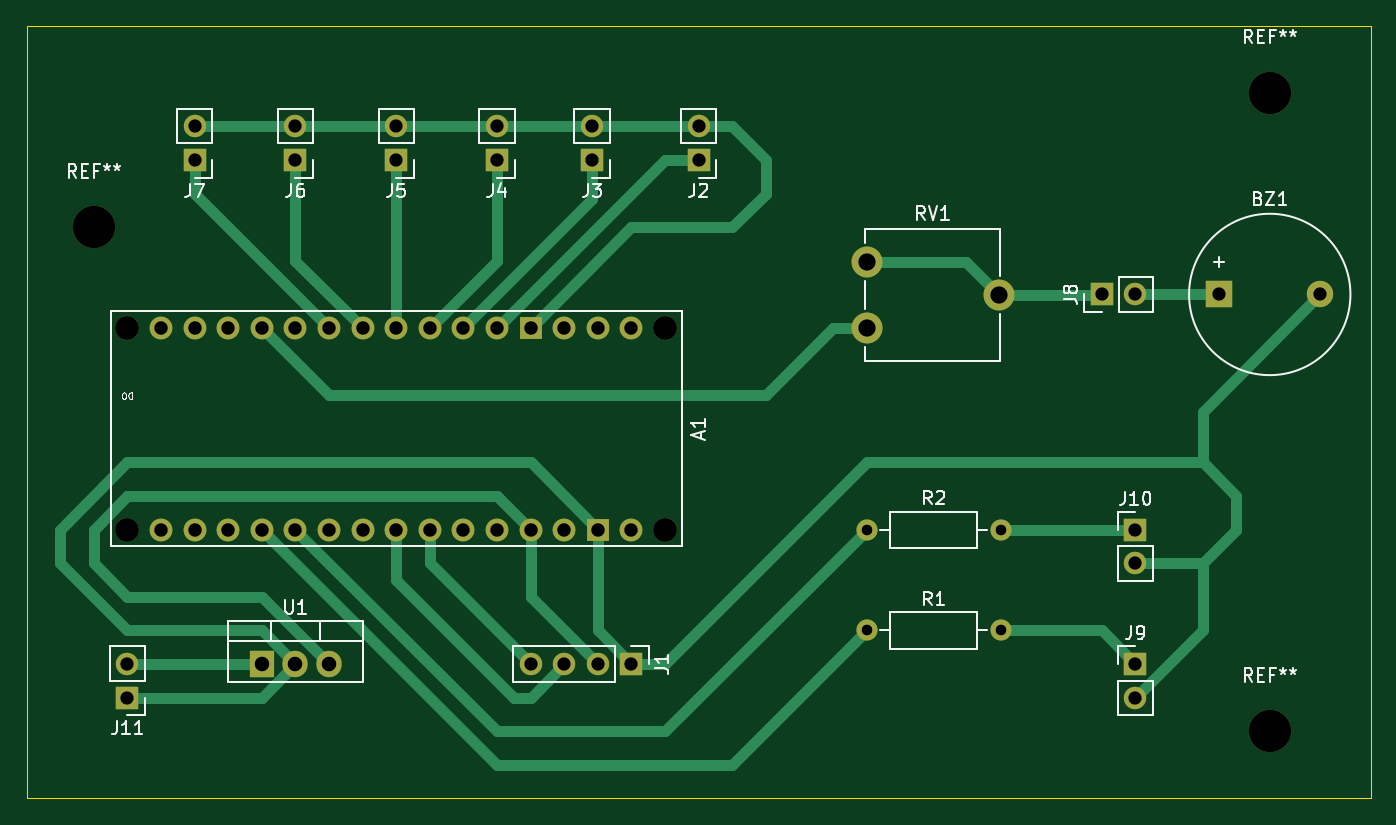
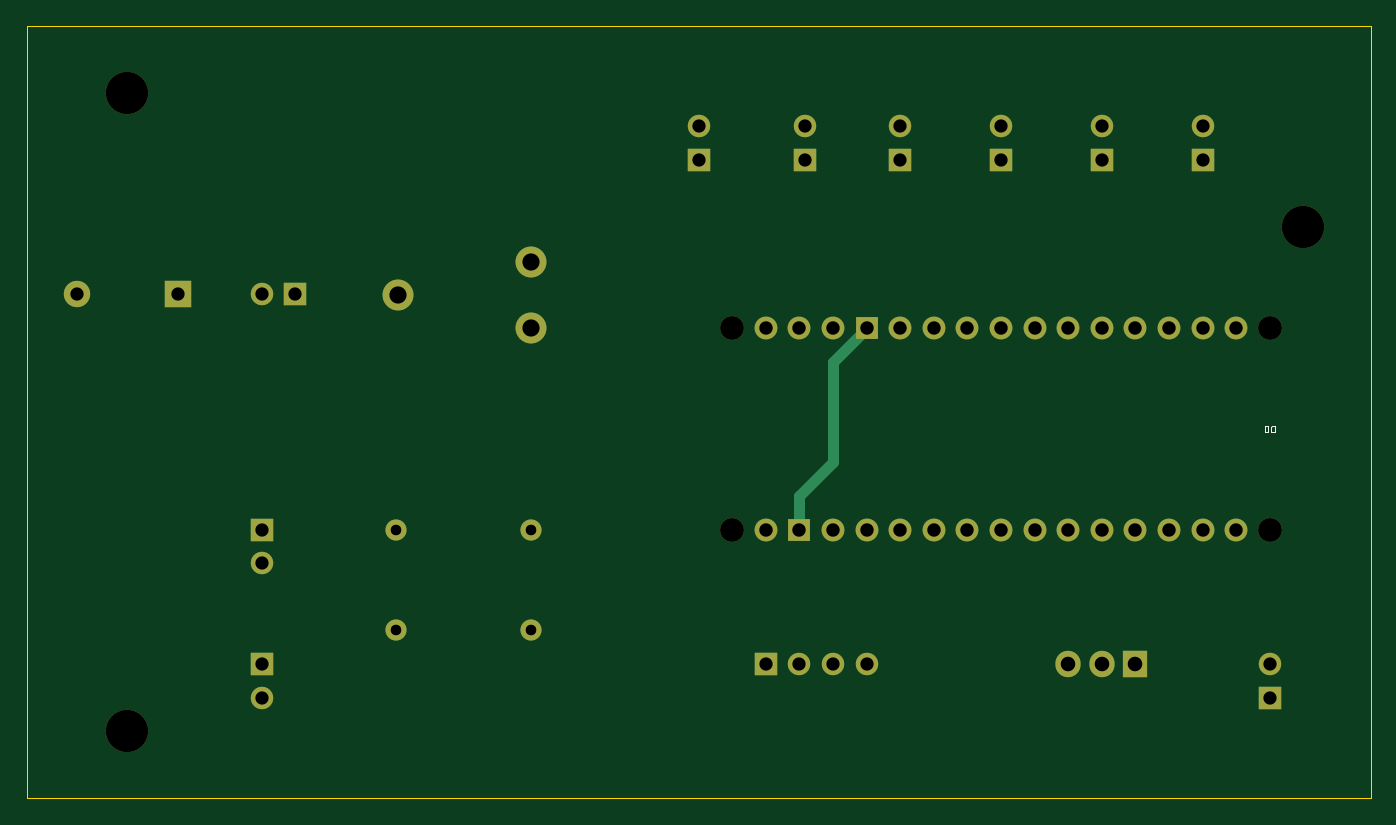
Circuit board: 13 layer files. Board 101.6 x 58.4 mm.
- bottom_copper: PCB-B_Cu.gbr (5920 bytes)
- bottom_mask: PCB-B_Mask.gbr (3169 bytes)
- paste: PCB-B_Paste.gbr (446 bytes)
- bottom_silk: PCB-B_Silkscreen.gbr (2135 bytes)
- outline: PCB-Edge_Cuts.gbr (680 bytes)
- top_copper: PCB-F_Cu.gbr (10070 bytes)
- top_mask: PCB-F_Mask.gbr (3169 bytes)
- paste: PCB-F_Paste.gbr (446 bytes)
- top_silk: PCB-F_Silkscreen.gbr (27623 bytes)
- inner_copper: PCB-In1_Cu.gbr (4617 bytes)
- inner_copper: PCB-In2_Cu.gbr (4617 bytes)
- drill: PCB-NPTH.drl (468 bytes)
- drill: PCB-PTH.drl (1250 bytes)

=== bottom_copper: PCB-B_Cu.gbr (5920 bytes, source omitted) ===
=== bottom_mask: PCB-B_Mask.gbr ===
%TF.GenerationSoftware,KiCad,Pcbnew,7.0.7*%
%TF.CreationDate,2023-09-11T15:30:13+03:00*%
%TF.ProjectId,PCB,5043422e-6b69-4636-9164-5f7063625858,rev?*%
%TF.SameCoordinates,Original*%
%TF.FileFunction,Soldermask,Bot*%
%TF.FilePolarity,Negative*%
%FSLAX46Y46*%
G04 Gerber Fmt 4.6, Leading zero omitted, Abs format (unit mm)*
G04 Created by KiCad (PCBNEW 7.0.7) date 2023-09-11 15:30:13*
%MOMM*%
%LPD*%
G01*
G04 APERTURE LIST*
%ADD10C,3.200000*%
%ADD11C,1.800000*%
%ADD12C,1.727200*%
%ADD13R,1.727200X1.727200*%
%ADD14O,1.905000X2.000000*%
%ADD15R,1.905000X2.000000*%
%ADD16C,2.340000*%
%ADD17O,1.600000X1.600000*%
%ADD18C,1.600000*%
%ADD19R,1.700000X1.700000*%
%ADD20O,1.700000X1.700000*%
%ADD21R,2.000000X2.000000*%
%ADD22C,2.000000*%
G04 APERTURE END LIST*
D10*
%TO.C,REF\u002A\u002A*%
X109220000Y-86360000D03*
%TD*%
%TO.C,REF\u002A\u002A*%
X198120000Y-124460000D03*
%TD*%
%TO.C,REF\u002A\u002A*%
X198120000Y-76200000D03*
%TD*%
D11*
%TO.C,A1*%
X111760000Y-93980000D03*
X152400000Y-109220000D03*
X111760000Y-109220000D03*
X152400000Y-93980000D03*
D12*
X116840000Y-109220000D03*
X142240000Y-109220000D03*
X121920000Y-109220000D03*
X124460000Y-109220000D03*
X127000000Y-109220000D03*
X129540000Y-109220000D03*
X132080000Y-109220000D03*
X134620000Y-109220000D03*
X137160000Y-109220000D03*
X139700000Y-109220000D03*
X119380000Y-109220000D03*
X147320000Y-93980000D03*
X149860000Y-93980000D03*
X139700000Y-93980000D03*
X137160000Y-93980000D03*
X134620000Y-93980000D03*
X132080000Y-93980000D03*
X129540000Y-93980000D03*
X127000000Y-93980000D03*
X124460000Y-93980000D03*
X121920000Y-93980000D03*
X119380000Y-93980000D03*
X116840000Y-93980000D03*
X114300000Y-93980000D03*
X114300000Y-109220000D03*
D13*
X142240000Y-93980000D03*
X147320000Y-109220000D03*
D12*
X144780000Y-93980000D03*
X144780000Y-109220000D03*
X149860000Y-109220000D03*
%TD*%
D14*
%TO.C,U1*%
X127000000Y-119380000D03*
X124460000Y-119380000D03*
D15*
X121920000Y-119380000D03*
%TD*%
D16*
%TO.C,RV1*%
X167640000Y-93980000D03*
X177640000Y-91480000D03*
X167640000Y-88980000D03*
%TD*%
D17*
%TO.C,R2*%
X177800000Y-109220000D03*
D18*
X167640000Y-109220000D03*
%TD*%
D17*
%TO.C,R1*%
X177800000Y-116840000D03*
D18*
X167640000Y-116840000D03*
%TD*%
D19*
%TO.C,J11*%
X111760000Y-121920000D03*
D20*
X111760000Y-119380000D03*
%TD*%
D19*
%TO.C,J10*%
X187960000Y-109220000D03*
D20*
X187960000Y-111760000D03*
%TD*%
D19*
%TO.C,J9*%
X187960000Y-119380000D03*
D20*
X187960000Y-121920000D03*
%TD*%
%TO.C,J8*%
X187960000Y-91440000D03*
D19*
X185420000Y-91440000D03*
%TD*%
%TO.C,J7*%
X116840000Y-81280000D03*
D20*
X116840000Y-78740000D03*
%TD*%
D19*
%TO.C,J6*%
X124460000Y-81280000D03*
D20*
X124460000Y-78740000D03*
%TD*%
D19*
%TO.C,J5*%
X132080000Y-81280000D03*
D20*
X132080000Y-78740000D03*
%TD*%
%TO.C,J4*%
X139700000Y-78740000D03*
D19*
X139700000Y-81280000D03*
%TD*%
D20*
%TO.C,J3*%
X146890000Y-78740000D03*
D19*
X146890000Y-81280000D03*
%TD*%
D20*
%TO.C,J2*%
X154940000Y-78740000D03*
D19*
X154940000Y-81280000D03*
%TD*%
D21*
%TO.C,BZ1*%
X194320000Y-91440000D03*
D22*
X201920000Y-91440000D03*
%TD*%
D19*
%TO.C,J1*%
X149860000Y-119380000D03*
D20*
X147320000Y-119380000D03*
X144780000Y-119380000D03*
X142240000Y-119380000D03*
%TD*%
M02*

=== paste: PCB-B_Paste.gbr ===
%TF.GenerationSoftware,KiCad,Pcbnew,7.0.7*%
%TF.CreationDate,2023-09-11T15:30:13+03:00*%
%TF.ProjectId,PCB,5043422e-6b69-4636-9164-5f7063625858,rev?*%
%TF.SameCoordinates,Original*%
%TF.FileFunction,Paste,Bot*%
%TF.FilePolarity,Positive*%
%FSLAX46Y46*%
G04 Gerber Fmt 4.6, Leading zero omitted, Abs format (unit mm)*
G04 Created by KiCad (PCBNEW 7.0.7) date 2023-09-11 15:30:13*
%MOMM*%
%LPD*%
G01*
G04 APERTURE LIST*
G04 APERTURE END LIST*
M02*

=== bottom_silk: PCB-B_Silkscreen.gbr ===
%TF.GenerationSoftware,KiCad,Pcbnew,7.0.7*%
%TF.CreationDate,2023-09-11T15:30:13+03:00*%
%TF.ProjectId,PCB,5043422e-6b69-4636-9164-5f7063625858,rev?*%
%TF.SameCoordinates,Original*%
%TF.FileFunction,Legend,Bot*%
%TF.FilePolarity,Positive*%
%FSLAX46Y46*%
G04 Gerber Fmt 4.6, Leading zero omitted, Abs format (unit mm)*
G04 Created by KiCad (PCBNEW 7.0.7) date 2023-09-11 15:30:13*
%MOMM*%
%LPD*%
G01*
G04 APERTURE LIST*
%ADD10C,0.075000*%
G04 APERTURE END LIST*
D10*
X111390952Y-101372590D02*
X111390952Y-101872590D01*
X111390952Y-101872590D02*
X111510000Y-101872590D01*
X111510000Y-101872590D02*
X111581428Y-101848780D01*
X111581428Y-101848780D02*
X111629047Y-101801161D01*
X111629047Y-101801161D02*
X111652857Y-101753542D01*
X111652857Y-101753542D02*
X111676666Y-101658304D01*
X111676666Y-101658304D02*
X111676666Y-101586876D01*
X111676666Y-101586876D02*
X111652857Y-101491638D01*
X111652857Y-101491638D02*
X111629047Y-101444019D01*
X111629047Y-101444019D02*
X111581428Y-101396400D01*
X111581428Y-101396400D02*
X111510000Y-101372590D01*
X111510000Y-101372590D02*
X111390952Y-101372590D01*
X111986190Y-101872590D02*
X112033809Y-101872590D01*
X112033809Y-101872590D02*
X112081428Y-101848780D01*
X112081428Y-101848780D02*
X112105238Y-101824971D01*
X112105238Y-101824971D02*
X112129047Y-101777352D01*
X112129047Y-101777352D02*
X112152857Y-101682114D01*
X112152857Y-101682114D02*
X112152857Y-101563066D01*
X112152857Y-101563066D02*
X112129047Y-101467828D01*
X112129047Y-101467828D02*
X112105238Y-101420209D01*
X112105238Y-101420209D02*
X112081428Y-101396400D01*
X112081428Y-101396400D02*
X112033809Y-101372590D01*
X112033809Y-101372590D02*
X111986190Y-101372590D01*
X111986190Y-101372590D02*
X111938571Y-101396400D01*
X111938571Y-101396400D02*
X111914762Y-101420209D01*
X111914762Y-101420209D02*
X111890952Y-101467828D01*
X111890952Y-101467828D02*
X111867143Y-101563066D01*
X111867143Y-101563066D02*
X111867143Y-101682114D01*
X111867143Y-101682114D02*
X111890952Y-101777352D01*
X111890952Y-101777352D02*
X111914762Y-101824971D01*
X111914762Y-101824971D02*
X111938571Y-101848780D01*
X111938571Y-101848780D02*
X111986190Y-101872590D01*
M02*

=== outline: PCB-Edge_Cuts.gbr ===
%TF.GenerationSoftware,KiCad,Pcbnew,7.0.7*%
%TF.CreationDate,2023-09-11T15:30:13+03:00*%
%TF.ProjectId,PCB,5043422e-6b69-4636-9164-5f7063625858,rev?*%
%TF.SameCoordinates,Original*%
%TF.FileFunction,Profile,NP*%
%FSLAX46Y46*%
G04 Gerber Fmt 4.6, Leading zero omitted, Abs format (unit mm)*
G04 Created by KiCad (PCBNEW 7.0.7) date 2023-09-11 15:30:13*
%MOMM*%
%LPD*%
G01*
G04 APERTURE LIST*
%TA.AperFunction,Profile*%
%ADD10C,0.100000*%
%TD*%
G04 APERTURE END LIST*
D10*
X205740000Y-71120000D02*
X104140000Y-71120000D01*
X205740000Y-129540000D02*
X205740000Y-71120000D01*
X104140000Y-129540000D02*
X205740000Y-129540000D01*
X104140000Y-71120000D02*
X104140000Y-129540000D01*
M02*

=== top_copper: PCB-F_Cu.gbr (10070 bytes, source omitted) ===
=== top_mask: PCB-F_Mask.gbr ===
%TF.GenerationSoftware,KiCad,Pcbnew,7.0.7*%
%TF.CreationDate,2023-09-11T15:30:13+03:00*%
%TF.ProjectId,PCB,5043422e-6b69-4636-9164-5f7063625858,rev?*%
%TF.SameCoordinates,Original*%
%TF.FileFunction,Soldermask,Top*%
%TF.FilePolarity,Negative*%
%FSLAX46Y46*%
G04 Gerber Fmt 4.6, Leading zero omitted, Abs format (unit mm)*
G04 Created by KiCad (PCBNEW 7.0.7) date 2023-09-11 15:30:13*
%MOMM*%
%LPD*%
G01*
G04 APERTURE LIST*
%ADD10C,3.200000*%
%ADD11C,1.800000*%
%ADD12C,1.727200*%
%ADD13R,1.727200X1.727200*%
%ADD14O,1.905000X2.000000*%
%ADD15R,1.905000X2.000000*%
%ADD16C,2.340000*%
%ADD17O,1.600000X1.600000*%
%ADD18C,1.600000*%
%ADD19R,1.700000X1.700000*%
%ADD20O,1.700000X1.700000*%
%ADD21R,2.000000X2.000000*%
%ADD22C,2.000000*%
G04 APERTURE END LIST*
D10*
%TO.C,REF\u002A\u002A*%
X109220000Y-86360000D03*
%TD*%
%TO.C,REF\u002A\u002A*%
X198120000Y-124460000D03*
%TD*%
%TO.C,REF\u002A\u002A*%
X198120000Y-76200000D03*
%TD*%
D11*
%TO.C,A1*%
X111760000Y-93980000D03*
X152400000Y-109220000D03*
X111760000Y-109220000D03*
X152400000Y-93980000D03*
D12*
X116840000Y-109220000D03*
X142240000Y-109220000D03*
X121920000Y-109220000D03*
X124460000Y-109220000D03*
X127000000Y-109220000D03*
X129540000Y-109220000D03*
X132080000Y-109220000D03*
X134620000Y-109220000D03*
X137160000Y-109220000D03*
X139700000Y-109220000D03*
X119380000Y-109220000D03*
X147320000Y-93980000D03*
X149860000Y-93980000D03*
X139700000Y-93980000D03*
X137160000Y-93980000D03*
X134620000Y-93980000D03*
X132080000Y-93980000D03*
X129540000Y-93980000D03*
X127000000Y-93980000D03*
X124460000Y-93980000D03*
X121920000Y-93980000D03*
X119380000Y-93980000D03*
X116840000Y-93980000D03*
X114300000Y-93980000D03*
X114300000Y-109220000D03*
D13*
X142240000Y-93980000D03*
X147320000Y-109220000D03*
D12*
X144780000Y-93980000D03*
X144780000Y-109220000D03*
X149860000Y-109220000D03*
%TD*%
D14*
%TO.C,U1*%
X127000000Y-119380000D03*
X124460000Y-119380000D03*
D15*
X121920000Y-119380000D03*
%TD*%
D16*
%TO.C,RV1*%
X167640000Y-93980000D03*
X177640000Y-91480000D03*
X167640000Y-88980000D03*
%TD*%
D17*
%TO.C,R2*%
X177800000Y-109220000D03*
D18*
X167640000Y-109220000D03*
%TD*%
D17*
%TO.C,R1*%
X177800000Y-116840000D03*
D18*
X167640000Y-116840000D03*
%TD*%
D19*
%TO.C,J11*%
X111760000Y-121920000D03*
D20*
X111760000Y-119380000D03*
%TD*%
D19*
%TO.C,J10*%
X187960000Y-109220000D03*
D20*
X187960000Y-111760000D03*
%TD*%
D19*
%TO.C,J9*%
X187960000Y-119380000D03*
D20*
X187960000Y-121920000D03*
%TD*%
%TO.C,J8*%
X187960000Y-91440000D03*
D19*
X185420000Y-91440000D03*
%TD*%
%TO.C,J7*%
X116840000Y-81280000D03*
D20*
X116840000Y-78740000D03*
%TD*%
D19*
%TO.C,J6*%
X124460000Y-81280000D03*
D20*
X124460000Y-78740000D03*
%TD*%
D19*
%TO.C,J5*%
X132080000Y-81280000D03*
D20*
X132080000Y-78740000D03*
%TD*%
%TO.C,J4*%
X139700000Y-78740000D03*
D19*
X139700000Y-81280000D03*
%TD*%
D20*
%TO.C,J3*%
X146890000Y-78740000D03*
D19*
X146890000Y-81280000D03*
%TD*%
D20*
%TO.C,J2*%
X154940000Y-78740000D03*
D19*
X154940000Y-81280000D03*
%TD*%
D21*
%TO.C,BZ1*%
X194320000Y-91440000D03*
D22*
X201920000Y-91440000D03*
%TD*%
D19*
%TO.C,J1*%
X149860000Y-119380000D03*
D20*
X147320000Y-119380000D03*
X144780000Y-119380000D03*
X142240000Y-119380000D03*
%TD*%
M02*

=== paste: PCB-F_Paste.gbr ===
%TF.GenerationSoftware,KiCad,Pcbnew,7.0.7*%
%TF.CreationDate,2023-09-11T15:30:13+03:00*%
%TF.ProjectId,PCB,5043422e-6b69-4636-9164-5f7063625858,rev?*%
%TF.SameCoordinates,Original*%
%TF.FileFunction,Paste,Top*%
%TF.FilePolarity,Positive*%
%FSLAX46Y46*%
G04 Gerber Fmt 4.6, Leading zero omitted, Abs format (unit mm)*
G04 Created by KiCad (PCBNEW 7.0.7) date 2023-09-11 15:30:13*
%MOMM*%
%LPD*%
G01*
G04 APERTURE LIST*
G04 APERTURE END LIST*
M02*

=== top_silk: PCB-F_Silkscreen.gbr (27623 bytes, source omitted) ===
=== inner_copper: PCB-In1_Cu.gbr ===
%TF.GenerationSoftware,KiCad,Pcbnew,7.0.7*%
%TF.CreationDate,2023-09-11T15:30:13+03:00*%
%TF.ProjectId,PCB,5043422e-6b69-4636-9164-5f7063625858,rev?*%
%TF.SameCoordinates,Original*%
%TF.FileFunction,Copper,L2,Inr*%
%TF.FilePolarity,Positive*%
%FSLAX46Y46*%
G04 Gerber Fmt 4.6, Leading zero omitted, Abs format (unit mm)*
G04 Created by KiCad (PCBNEW 7.0.7) date 2023-09-11 15:30:13*
%MOMM*%
%LPD*%
G01*
G04 APERTURE LIST*
%TA.AperFunction,ComponentPad*%
%ADD10C,1.727200*%
%TD*%
%TA.AperFunction,ComponentPad*%
%ADD11R,1.727200X1.727200*%
%TD*%
%TA.AperFunction,ComponentPad*%
%ADD12O,1.905000X2.000000*%
%TD*%
%TA.AperFunction,ComponentPad*%
%ADD13R,1.905000X2.000000*%
%TD*%
%TA.AperFunction,ComponentPad*%
%ADD14C,2.340000*%
%TD*%
%TA.AperFunction,ComponentPad*%
%ADD15O,1.600000X1.600000*%
%TD*%
%TA.AperFunction,ComponentPad*%
%ADD16C,1.600000*%
%TD*%
%TA.AperFunction,ComponentPad*%
%ADD17R,1.700000X1.700000*%
%TD*%
%TA.AperFunction,ComponentPad*%
%ADD18O,1.700000X1.700000*%
%TD*%
%TA.AperFunction,ComponentPad*%
%ADD19R,2.000000X2.000000*%
%TD*%
%TA.AperFunction,ComponentPad*%
%ADD20C,2.000000*%
%TD*%
G04 APERTURE END LIST*
D10*
%TO.N,unconnected-(A1-3.3V-Pad3V3)*%
%TO.C,A1*%
X116840000Y-109220000D03*
%TO.N,+5V*%
X142240000Y-109220000D03*
%TO.N,A0-LED_LEFT*%
X121920000Y-109220000D03*
%TO.N,A1-LED_RIGHT*%
X124460000Y-109220000D03*
%TO.N,unconnected-(A1-PadA2)*%
X127000000Y-109220000D03*
%TO.N,unconnected-(A1-PadA3)*%
X129540000Y-109220000D03*
%TO.N,SDA*%
X132080000Y-109220000D03*
%TO.N,SCL*%
X134620000Y-109220000D03*
%TO.N,unconnected-(A1-PadA6)*%
X137160000Y-109220000D03*
%TO.N,unconnected-(A1-PadA7)*%
X139700000Y-109220000D03*
%TO.N,unconnected-(A1-PadAREF)*%
X119380000Y-109220000D03*
%TO.N,unconnected-(A1-D0{slash}RX-PadD0)*%
X147320000Y-93980000D03*
%TO.N,unconnected-(A1-D1{slash}TX-PadD1)*%
X149860000Y-93980000D03*
%TO.N,D2-B_LEFT*%
X139700000Y-93980000D03*
%TO.N,D3-B_RIGHT*%
X137160000Y-93980000D03*
%TO.N,D4-B_S_S*%
X134620000Y-93980000D03*
%TO.N,D5-B_OK*%
X132080000Y-93980000D03*
%TO.N,D6-B_sRESET*%
X129540000Y-93980000D03*
%TO.N,D7-B_*%
X127000000Y-93980000D03*
%TO.N,unconnected-(A1-PadD8)*%
X124460000Y-93980000D03*
%TO.N,D9-BUZZ*%
X121920000Y-93980000D03*
%TO.N,unconnected-(A1-PadD10)*%
X119380000Y-93980000D03*
%TO.N,unconnected-(A1-D11_MOSI-PadD11)*%
X116840000Y-93980000D03*
%TO.N,unconnected-(A1-D12_MISO-PadD12)*%
X114300000Y-93980000D03*
%TO.N,unconnected-(A1-D13_SCK-PadD13)*%
X114300000Y-109220000D03*
D11*
%TO.N,GND*%
X142240000Y-93980000D03*
X147320000Y-109220000D03*
D10*
%TO.N,unconnected-(A1-RESET-PadRST1)*%
X144780000Y-93980000D03*
%TO.N,unconnected-(A1-RESET-PadRST2)*%
X144780000Y-109220000D03*
%TO.N,unconnected-(A1-PadVIN)*%
X149860000Y-109220000D03*
%TD*%
D12*
%TO.N,+5V*%
%TO.C,U1*%
X127000000Y-119380000D03*
%TO.N,GND*%
X124460000Y-119380000D03*
D13*
%TO.N,/V_BAT*%
X121920000Y-119380000D03*
%TD*%
D14*
%TO.N,D9-BUZZ*%
%TO.C,RV1*%
X167640000Y-93980000D03*
%TO.N,Net-(J8-Pin_1)*%
X177640000Y-91480000D03*
X167640000Y-88980000D03*
%TD*%
D15*
%TO.N,Net-(J10-Pin_1)*%
%TO.C,R2*%
X177800000Y-109220000D03*
D16*
%TO.N,A1-LED_RIGHT*%
X167640000Y-109220000D03*
%TD*%
D15*
%TO.N,Net-(J9-Pin_1)*%
%TO.C,R1*%
X177800000Y-116840000D03*
D16*
%TO.N,A0-LED_LEFT*%
X167640000Y-116840000D03*
%TD*%
D17*
%TO.N,GND*%
%TO.C,J11*%
X111760000Y-121920000D03*
D18*
%TO.N,/V_BAT*%
X111760000Y-119380000D03*
%TD*%
D17*
%TO.N,Net-(J10-Pin_1)*%
%TO.C,J10*%
X187960000Y-109220000D03*
D18*
%TO.N,GND*%
X187960000Y-111760000D03*
%TD*%
D17*
%TO.N,Net-(J9-Pin_1)*%
%TO.C,J9*%
X187960000Y-119380000D03*
D18*
%TO.N,GND*%
X187960000Y-121920000D03*
%TD*%
%TO.N,Net-(BZ1--)*%
%TO.C,J8*%
X187960000Y-91440000D03*
D17*
%TO.N,Net-(J8-Pin_1)*%
X185420000Y-91440000D03*
%TD*%
%TO.N,D7-B_*%
%TO.C,J7*%
X116840000Y-81280000D03*
D18*
%TO.N,GND*%
X116840000Y-78740000D03*
%TD*%
D17*
%TO.N,D6-B_sRESET*%
%TO.C,J6*%
X124460000Y-81280000D03*
D18*
%TO.N,GND*%
X124460000Y-78740000D03*
%TD*%
D17*
%TO.N,D5-B_OK*%
%TO.C,J5*%
X132080000Y-81280000D03*
D18*
%TO.N,GND*%
X132080000Y-78740000D03*
%TD*%
%TO.N,GND*%
%TO.C,J4*%
X139700000Y-78740000D03*
D17*
%TO.N,D4-B_S_S*%
X139700000Y-81280000D03*
%TD*%
D18*
%TO.N,GND*%
%TO.C,J3*%
X146890000Y-78740000D03*
D17*
%TO.N,D3-B_RIGHT*%
X146890000Y-81280000D03*
%TD*%
D18*
%TO.N,GND*%
%TO.C,J2*%
X154940000Y-78740000D03*
D17*
%TO.N,D2-B_LEFT*%
X154940000Y-81280000D03*
%TD*%
D19*
%TO.N,Net-(BZ1--)*%
%TO.C,BZ1*%
X194320000Y-91440000D03*
D20*
%TO.N,GND*%
X201920000Y-91440000D03*
%TD*%
D17*
%TO.N,GND*%
%TO.C,J1*%
X149860000Y-119380000D03*
D18*
%TO.N,+5V*%
X147320000Y-119380000D03*
%TO.N,SDA*%
X144780000Y-119380000D03*
%TO.N,SCL*%
X142240000Y-119380000D03*
%TD*%
M02*

=== inner_copper: PCB-In2_Cu.gbr ===
%TF.GenerationSoftware,KiCad,Pcbnew,7.0.7*%
%TF.CreationDate,2023-09-11T15:30:13+03:00*%
%TF.ProjectId,PCB,5043422e-6b69-4636-9164-5f7063625858,rev?*%
%TF.SameCoordinates,Original*%
%TF.FileFunction,Copper,L3,Inr*%
%TF.FilePolarity,Positive*%
%FSLAX46Y46*%
G04 Gerber Fmt 4.6, Leading zero omitted, Abs format (unit mm)*
G04 Created by KiCad (PCBNEW 7.0.7) date 2023-09-11 15:30:13*
%MOMM*%
%LPD*%
G01*
G04 APERTURE LIST*
%TA.AperFunction,ComponentPad*%
%ADD10C,1.727200*%
%TD*%
%TA.AperFunction,ComponentPad*%
%ADD11R,1.727200X1.727200*%
%TD*%
%TA.AperFunction,ComponentPad*%
%ADD12O,1.905000X2.000000*%
%TD*%
%TA.AperFunction,ComponentPad*%
%ADD13R,1.905000X2.000000*%
%TD*%
%TA.AperFunction,ComponentPad*%
%ADD14C,2.340000*%
%TD*%
%TA.AperFunction,ComponentPad*%
%ADD15O,1.600000X1.600000*%
%TD*%
%TA.AperFunction,ComponentPad*%
%ADD16C,1.600000*%
%TD*%
%TA.AperFunction,ComponentPad*%
%ADD17R,1.700000X1.700000*%
%TD*%
%TA.AperFunction,ComponentPad*%
%ADD18O,1.700000X1.700000*%
%TD*%
%TA.AperFunction,ComponentPad*%
%ADD19R,2.000000X2.000000*%
%TD*%
%TA.AperFunction,ComponentPad*%
%ADD20C,2.000000*%
%TD*%
G04 APERTURE END LIST*
D10*
%TO.N,unconnected-(A1-3.3V-Pad3V3)*%
%TO.C,A1*%
X116840000Y-109220000D03*
%TO.N,+5V*%
X142240000Y-109220000D03*
%TO.N,A0-LED_LEFT*%
X121920000Y-109220000D03*
%TO.N,A1-LED_RIGHT*%
X124460000Y-109220000D03*
%TO.N,unconnected-(A1-PadA2)*%
X127000000Y-109220000D03*
%TO.N,unconnected-(A1-PadA3)*%
X129540000Y-109220000D03*
%TO.N,SDA*%
X132080000Y-109220000D03*
%TO.N,SCL*%
X134620000Y-109220000D03*
%TO.N,unconnected-(A1-PadA6)*%
X137160000Y-109220000D03*
%TO.N,unconnected-(A1-PadA7)*%
X139700000Y-109220000D03*
%TO.N,unconnected-(A1-PadAREF)*%
X119380000Y-109220000D03*
%TO.N,unconnected-(A1-D0{slash}RX-PadD0)*%
X147320000Y-93980000D03*
%TO.N,unconnected-(A1-D1{slash}TX-PadD1)*%
X149860000Y-93980000D03*
%TO.N,D2-B_LEFT*%
X139700000Y-93980000D03*
%TO.N,D3-B_RIGHT*%
X137160000Y-93980000D03*
%TO.N,D4-B_S_S*%
X134620000Y-93980000D03*
%TO.N,D5-B_OK*%
X132080000Y-93980000D03*
%TO.N,D6-B_sRESET*%
X129540000Y-93980000D03*
%TO.N,D7-B_*%
X127000000Y-93980000D03*
%TO.N,unconnected-(A1-PadD8)*%
X124460000Y-93980000D03*
%TO.N,D9-BUZZ*%
X121920000Y-93980000D03*
%TO.N,unconnected-(A1-PadD10)*%
X119380000Y-93980000D03*
%TO.N,unconnected-(A1-D11_MOSI-PadD11)*%
X116840000Y-93980000D03*
%TO.N,unconnected-(A1-D12_MISO-PadD12)*%
X114300000Y-93980000D03*
%TO.N,unconnected-(A1-D13_SCK-PadD13)*%
X114300000Y-109220000D03*
D11*
%TO.N,GND*%
X142240000Y-93980000D03*
X147320000Y-109220000D03*
D10*
%TO.N,unconnected-(A1-RESET-PadRST1)*%
X144780000Y-93980000D03*
%TO.N,unconnected-(A1-RESET-PadRST2)*%
X144780000Y-109220000D03*
%TO.N,unconnected-(A1-PadVIN)*%
X149860000Y-109220000D03*
%TD*%
D12*
%TO.N,+5V*%
%TO.C,U1*%
X127000000Y-119380000D03*
%TO.N,GND*%
X124460000Y-119380000D03*
D13*
%TO.N,/V_BAT*%
X121920000Y-119380000D03*
%TD*%
D14*
%TO.N,D9-BUZZ*%
%TO.C,RV1*%
X167640000Y-93980000D03*
%TO.N,Net-(J8-Pin_1)*%
X177640000Y-91480000D03*
X167640000Y-88980000D03*
%TD*%
D15*
%TO.N,Net-(J10-Pin_1)*%
%TO.C,R2*%
X177800000Y-109220000D03*
D16*
%TO.N,A1-LED_RIGHT*%
X167640000Y-109220000D03*
%TD*%
D15*
%TO.N,Net-(J9-Pin_1)*%
%TO.C,R1*%
X177800000Y-116840000D03*
D16*
%TO.N,A0-LED_LEFT*%
X167640000Y-116840000D03*
%TD*%
D17*
%TO.N,GND*%
%TO.C,J11*%
X111760000Y-121920000D03*
D18*
%TO.N,/V_BAT*%
X111760000Y-119380000D03*
%TD*%
D17*
%TO.N,Net-(J10-Pin_1)*%
%TO.C,J10*%
X187960000Y-109220000D03*
D18*
%TO.N,GND*%
X187960000Y-111760000D03*
%TD*%
D17*
%TO.N,Net-(J9-Pin_1)*%
%TO.C,J9*%
X187960000Y-119380000D03*
D18*
%TO.N,GND*%
X187960000Y-121920000D03*
%TD*%
%TO.N,Net-(BZ1--)*%
%TO.C,J8*%
X187960000Y-91440000D03*
D17*
%TO.N,Net-(J8-Pin_1)*%
X185420000Y-91440000D03*
%TD*%
%TO.N,D7-B_*%
%TO.C,J7*%
X116840000Y-81280000D03*
D18*
%TO.N,GND*%
X116840000Y-78740000D03*
%TD*%
D17*
%TO.N,D6-B_sRESET*%
%TO.C,J6*%
X124460000Y-81280000D03*
D18*
%TO.N,GND*%
X124460000Y-78740000D03*
%TD*%
D17*
%TO.N,D5-B_OK*%
%TO.C,J5*%
X132080000Y-81280000D03*
D18*
%TO.N,GND*%
X132080000Y-78740000D03*
%TD*%
%TO.N,GND*%
%TO.C,J4*%
X139700000Y-78740000D03*
D17*
%TO.N,D4-B_S_S*%
X139700000Y-81280000D03*
%TD*%
D18*
%TO.N,GND*%
%TO.C,J3*%
X146890000Y-78740000D03*
D17*
%TO.N,D3-B_RIGHT*%
X146890000Y-81280000D03*
%TD*%
D18*
%TO.N,GND*%
%TO.C,J2*%
X154940000Y-78740000D03*
D17*
%TO.N,D2-B_LEFT*%
X154940000Y-81280000D03*
%TD*%
D19*
%TO.N,Net-(BZ1--)*%
%TO.C,BZ1*%
X194320000Y-91440000D03*
D20*
%TO.N,GND*%
X201920000Y-91440000D03*
%TD*%
D17*
%TO.N,GND*%
%TO.C,J1*%
X149860000Y-119380000D03*
D18*
%TO.N,+5V*%
X147320000Y-119380000D03*
%TO.N,SDA*%
X144780000Y-119380000D03*
%TO.N,SCL*%
X142240000Y-119380000D03*
%TD*%
M02*

=== drill: PCB-NPTH.drl ===
M48
; DRILL file {KiCad 7.0.7} date Mon Sep 11 14:58:09 2023
; FORMAT={-:-/ absolute / inch / decimal}
; #@! TF.CreationDate,2023-09-11T14:58:09+03:00
; #@! TF.GenerationSoftware,Kicad,Pcbnew,7.0.7
; #@! TF.FileFunction,NonPlated,1,4,NPTH
FMAT,2
INCH
; #@! TA.AperFunction,NonPlated,NPTH,ComponentDrill
T1C0.0709
; #@! TA.AperFunction,NonPlated,NPTH,ComponentDrill
T2C0.1260
%
G90
G05
T1
X4.4Y-3.7
X4.4Y-4.3
X6.0Y-3.7
X6.0Y-4.3
T2
X4.3Y-3.4
X7.8Y-3.0
X7.8Y-4.9
T0
M30

=== drill: PCB-PTH.drl ===
M48
; DRILL file {KiCad 7.0.7} date Mon Sep 11 14:58:09 2023
; FORMAT={-:-/ absolute / inch / decimal}
; #@! TF.CreationDate,2023-09-11T14:58:09+03:00
; #@! TF.GenerationSoftware,Kicad,Pcbnew,7.0.7
; #@! TF.FileFunction,Plated,1,4,PTH
FMAT,2
INCH
; #@! TA.AperFunction,Plated,PTH,ComponentDrill
T1C0.0315
; #@! TA.AperFunction,Plated,PTH,ComponentDrill
T2C0.0394
; #@! TA.AperFunction,Plated,PTH,ComponentDrill
T3C0.0400
; #@! TA.AperFunction,Plated,PTH,ComponentDrill
T4C0.0433
; #@! TA.AperFunction,Plated,PTH,ComponentDrill
T5C0.0512
%
G90
G05
T1
X6.6Y-4.3
X6.6Y-4.6
X7.0Y-4.3
X7.0Y-4.6
T2
X4.4Y-4.7
X4.4Y-4.8
X4.6Y-3.1
X4.6Y-3.2
X4.9Y-3.1
X4.9Y-3.2
X5.2Y-3.1
X5.2Y-3.2
X5.5Y-3.1
X5.5Y-3.2
X5.6Y-4.7
X5.7Y-4.7
X5.7831Y-3.1
X5.7831Y-3.2
X5.8Y-4.7
X5.9Y-4.7
X6.1Y-3.1
X6.1Y-3.2
X7.3Y-3.6
X7.4Y-3.6
X7.4Y-4.3
X7.4Y-4.4
X7.4Y-4.7
X7.4Y-4.8
X7.6504Y-3.6
X7.9496Y-3.6
T3
X4.5Y-3.7
X4.5Y-4.3
X4.6Y-3.7
X4.6Y-4.3
X4.7Y-3.7
X4.7Y-4.3
X4.8Y-3.7
X4.8Y-4.3
X4.9Y-3.7
X4.9Y-4.3
X5.0Y-3.7
X5.0Y-4.3
X5.1Y-3.7
X5.1Y-4.3
X5.2Y-3.7
X5.2Y-4.3
X5.3Y-3.7
X5.3Y-4.3
X5.4Y-3.7
X5.4Y-4.3
X5.5Y-3.7
X5.5Y-4.3
X5.6Y-3.7
X5.6Y-4.3
X5.7Y-3.7
X5.7Y-4.3
X5.8Y-3.7
X5.8Y-4.3
X5.9Y-3.7
X5.9Y-4.3
T4
X4.8Y-4.7
X4.9Y-4.7
X5.0Y-4.7
T5
X6.6Y-3.5031
X6.6Y-3.7
X6.9937Y-3.6016
T0
M30

